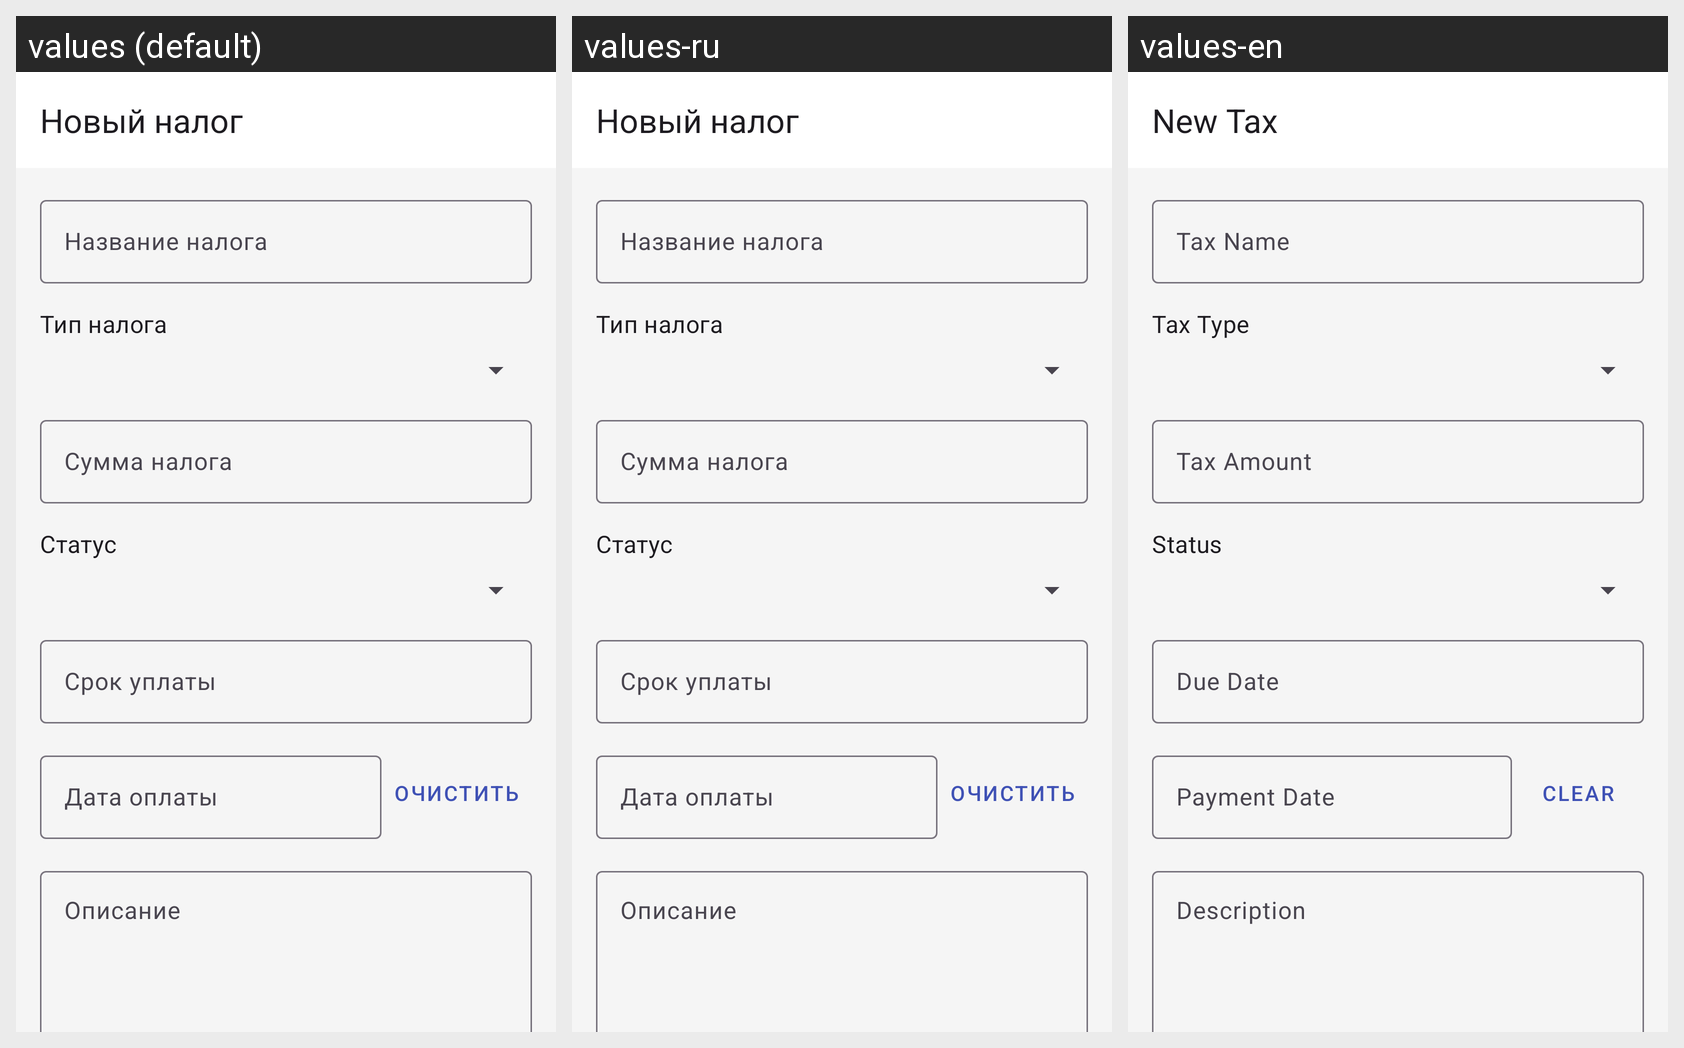

Strings drawn on this Android screen and how each of the app's shown locales translates them:
Android screen res/layout/activity_tax_detail.xml rendered under 3 locales, left to right: values (default), values-ru, values-en. Device: Nexus 5 (rendered at 1080×1920; each locale shown at half size, 540×960, under a caption strip naming it); theme Theme.Diplom.
Strings drawn on this screen, with the default value and each locale's value (text and hints the layout hard-codes, and strings that could not be matched under every locale, appear in the picture but are not listed):

new_tax
  values: Новый налог
  values-ru: Новый налог
  values-en: New Tax

tax_name
  values: Название налога
  values-ru: Название налога
  values-en: Tax Name

tax_type
  values: Тип налога
  values-ru: Тип налога
  values-en: Tax Type

tax_amount
  values: Сумма налога
  values-ru: Сумма налога
  values-en: Tax Amount

tax_status
  values: Статус
  values-ru: Статус
  values-en: Status

tax_due_date
  values: Срок уплаты
  values-ru: Срок уплаты
  values-en: Due Date

tax_payment_date
  values: Дата оплаты
  values-ru: Дата оплаты
  values-en: Payment Date

clear
  values: Очистить
  values-ru: Очистить
  values-en: Clear

tax_description
  values: Описание
  values-ru: Описание
  values-en: Description
